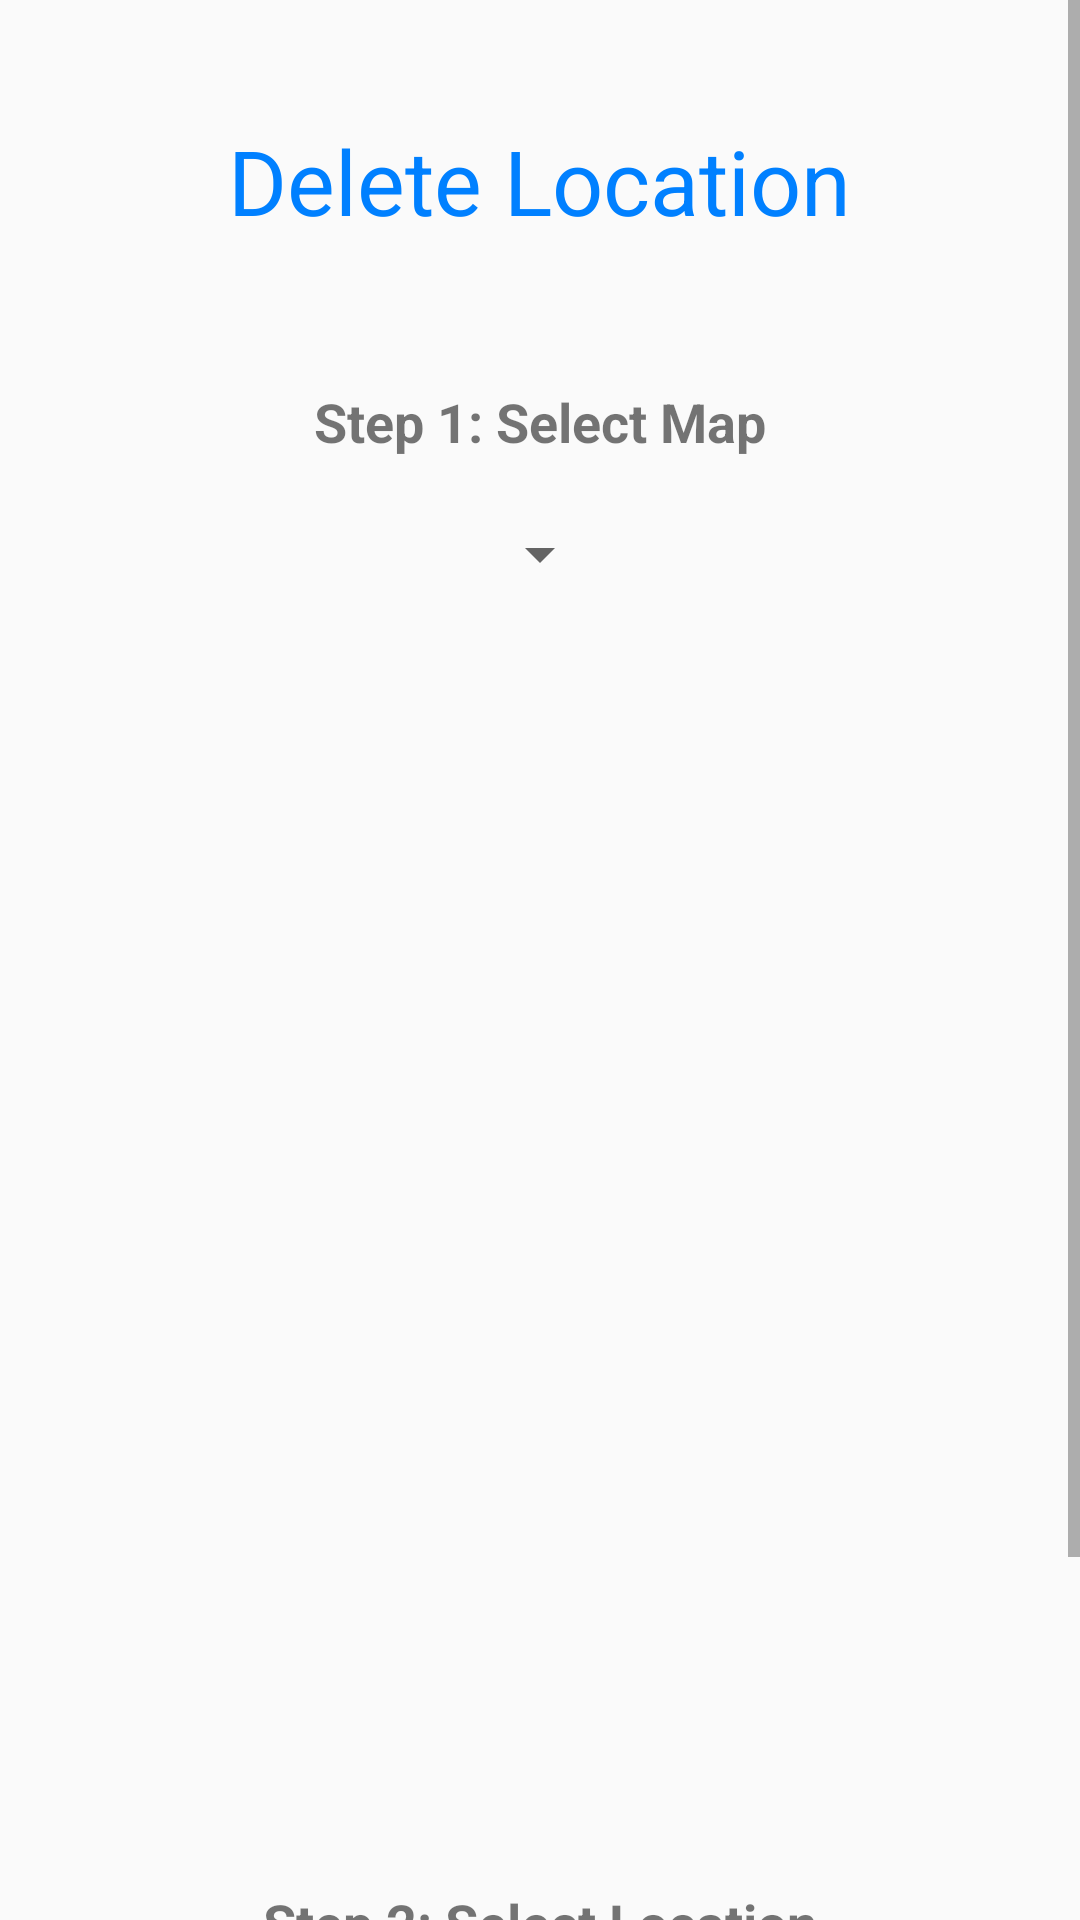

The Android layout XML behind this screen, and the referenced resources:
<!-- AndroidManifest.xml: application theme Theme.Design.Light.NoActionBar -->
<!-- res/layout/fragment_delete_location.xml -->
<?xml version="1.0" encoding="utf-8"?>
<LinearLayout xmlns:android="http://schemas.android.com/apk/res/android"
    xmlns:app="http://schemas.android.com/apk/res-auto"
    android:layout_width="match_parent"
    android:layout_height="match_parent"
    tools:context=".ui.delete_location.DeleteLocationFragment"
    xmlns:tools="http://schemas.android.com/tools"
    android:orientation="vertical">

    <ScrollView
        android:layout_width="match_parent"
        android:layout_height="wrap_content">

        <LinearLayout
            android:layout_width="match_parent"
            android:layout_height="wrap_content"
            android:orientation="vertical">

            <TextView
                android:id="@+id/titleDeleteLocation"
                android:layout_width="wrap_content"
                android:layout_height="wrap_content"
                android:layout_gravity="center"
                android:layout_marginTop="40dp"
                android:layout_marginBottom="24dp"
                android:text="Delete Location"
                android:textAlignment="center"
                android:textColor="@color/colorBlue"
                android:textSize="30sp"
                app:layout_constraintEnd_toEndOf="parent"
                app:layout_constraintStart_toStartOf="parent"
                app:layout_constraintTop_toTopOf="parent" />

            <TextView
                android:id="@+id/textSelectMap"
                android:layout_width="wrap_content"

                android:layout_height="wrap_content"
                android:layout_gravity="center"
                android:layout_marginTop="24dp"
                android:text="Step 1: Select Map"
                android:textAlignment="center"
                android:textSize="18sp"
                android:textStyle="bold"
                app:layout_constraintEnd_toEndOf="parent"
                app:layout_constraintStart_toStartOf="parent"
                app:layout_constraintTop_toBottomOf="@+id/titleDeleteLocation" />

            <Spinner
                android:id="@+id/spinnerMap"
                android:layout_width="wrap_content"
                android:layout_height="wrap_content"
                android:layout_gravity="center"
                android:layout_marginTop="20dp"

                app:layout_constraintEnd_toEndOf="parent"
                app:layout_constraintHorizontal_bias="0.498"
                app:layout_constraintStart_toStartOf="parent"
                app:layout_constraintTop_toBottomOf="@+id/textSelectMap" />

            <FrameLayout
                android:id="@+id/frameLayout"
                android:layout_width="400dp"
                android:layout_height="400dp"
                android:layout_gravity="center"

                app:layout_constraintBottom_toBottomOf="parent"
                app:layout_constraintEnd_toEndOf="parent"
                app:layout_constraintStart_toStartOf="parent"
                app:layout_constraintTop_toBottomOf="@+id/spinnerMap"
                app:layout_constraintVertical_bias="0.081">

                <com.example.testlibrary.PinView
                    android:id="@+id/imageMap"
                    tools:srcCompat="@tools:sample/avatars[0]"
                    android:layout_width="match_parent"
                    android:layout_height="match_parent"
                    android:layout_gravity="center"

                    android:layout_margin="12dp"
                    android:background="@color/colorBlack"
                    android:scaleType="fitCenter"
                    android:visibility="gone"
                    app:layout_constraintEnd_toEndOf="parent"
                    app:layout_constraintStart_toStartOf="parent"
                    app:layout_constraintTop_toBottomOf="parent" />
            </FrameLayout>

            <TextView
                android:id="@+id/textSelectLocation"
                android:layout_width="wrap_content"
                android:layout_height="wrap_content"
                android:layout_gravity="center"
                android:layout_marginTop="32dp"
                android:text="Step 2: Select Location"
                android:textAlignment="center"
                android:textSize="18sp"

                android:textStyle="bold"
                app:layout_constraintEnd_toEndOf="parent"
                app:layout_constraintHorizontal_bias="0.497"
                app:layout_constraintStart_toStartOf="parent"
                app:layout_constraintTop_toBottomOf="@+id/frameLayout" />

            <Spinner
                android:id="@+id/spinnerDeleteLocation"
                android:layout_width="wrap_content"
                android:layout_height="wrap_content"
                android:layout_gravity="center"
                android:layout_marginStart="64dp"
                android:layout_marginTop="24dp"
                android:layout_marginEnd="64dp"
                app:layout_constraintEnd_toEndOf="parent"
                app:layout_constraintHorizontal_bias="0.0"
                app:layout_constraintStart_toStartOf="parent"
                app:layout_constraintTop_toBottomOf="@+id/textSelectLocation" />

                <Button
                    android:id="@+id/btnDeleteLocation"
                    android:layout_width="240dp"
                    android:layout_height="wrap_content"
                    android:layout_gravity="center"
                    android:layout_marginTop="16dp"
                    android:layout_marginBottom="24dp"
                    android:background="@drawable/button_blue"
                    android:text="Delete" />


        </LinearLayout>
    </ScrollView>
</LinearLayout>
<!-- resources referenced by this layout -->
<resources>
  <color name="colorBlack">#BBBBBB</color>
  <color name="colorBlue">#0080FF</color>
  <!-- drawable button_blue (drawable) -->
  <?xml version="1.0" encoding="utf-8"?>
  <selector xmlns:android="http://schemas.android.com/apk/res/android">
      <item>
          <shape xmlns:android="http://schemas.android.com/apk/res/android" android:shape="rectangle">
              <solid
                  android:color="@color/colorBlueLight"/>
              <padding android:left="15dp"
                  android:top="1dp"
                  android:right="15dp"
                  android:bottom="1dp" />
              <corners android:radius="8dp" />
          </shape>
      </item>
  </selector>
  <color name="colorBlueLight">#87CEFA</color>
</resources>
